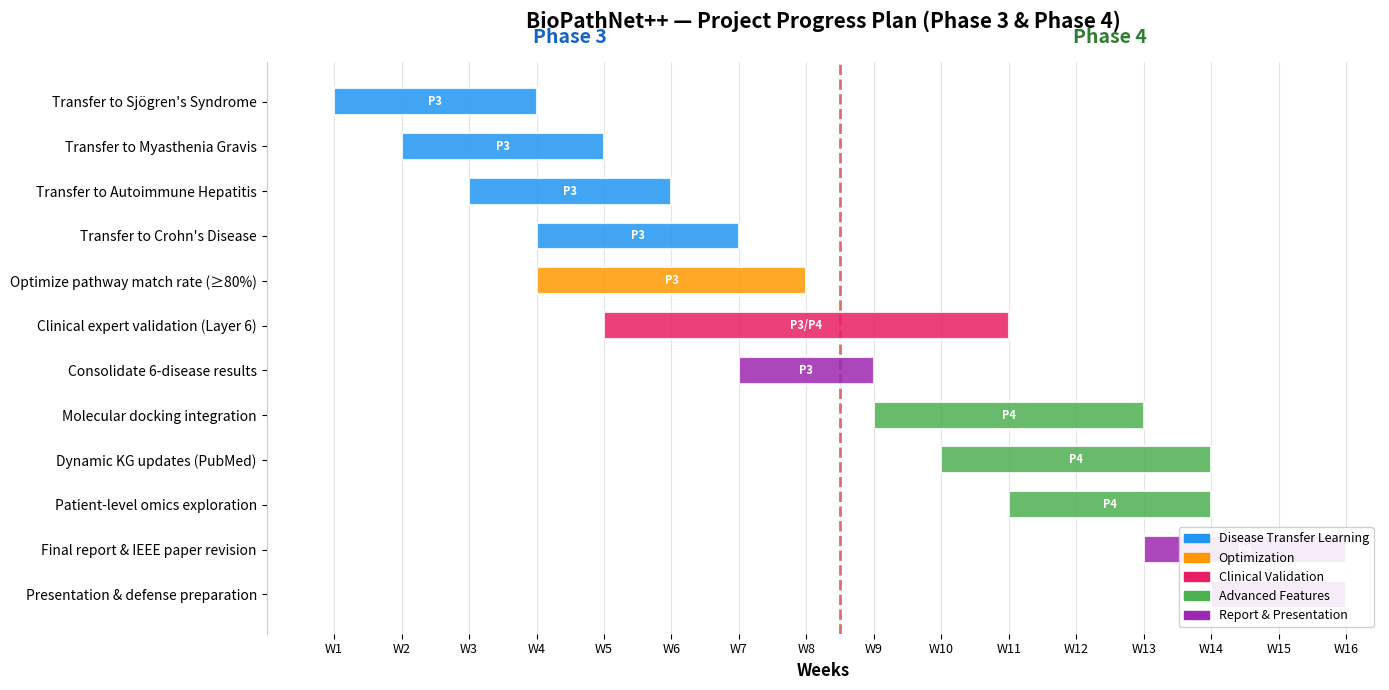

Write Python code to recreate this figure. (Note: this script raises an exception after producing the figure.)
"""Generate a professional Gantt chart for Phase 3 & Phase 4."""
import sys, io
sys.stdout = io.TextIOWrapper(sys.stdout.buffer, encoding='utf-8', errors='replace')

import matplotlib
matplotlib.use('Agg')
import matplotlib.pyplot as plt
import matplotlib.patches as mpatches
import numpy as np

OUT = r'C:\D_Games\capstone\implementations\outputs\visualizations'

fig, ax = plt.subplots(figsize=(14, 7))
fig.patch.set_facecolor('white')

# --- Task definitions ---
# (Task name, start_week, duration, phase, category)
tasks = [
    # Phase 3
    ("Transfer to Sjögren's Syndrome",           1, 3, 'P3', 'transfer'),
    ("Transfer to Myasthenia Gravis",             2, 3, 'P3', 'transfer'),
    ("Transfer to Autoimmune Hepatitis",          3, 3, 'P3', 'transfer'),
    ("Transfer to Crohn's Disease",               4, 3, 'P3', 'transfer'),
    ("Optimize pathway match rate (≥80%)",        4, 4, 'P3', 'optimize'),
    ("Clinical expert validation (Layer 6)",      5, 6, 'P3/P4', 'validation'),
    ("Consolidate 6-disease results",             7, 2, 'P3', 'report'),
    # Phase 4
    ("Molecular docking integration",             9, 4, 'P4', 'advanced'),
    ("Dynamic KG updates (PubMed)",              10, 4, 'P4', 'advanced'),
    ("Patient-level omics exploration",          11, 3, 'P4', 'advanced'),
    ("Final report & IEEE paper revision",       13, 3, 'P4', 'report'),
    ("Presentation & defense preparation",       14, 2, 'P4', 'report'),
]

# Colors by category
cat_colors = {
    'transfer':   '#2196F3',  # blue
    'optimize':   '#FF9800',  # orange
    'validation': '#E91E63',  # pink
    'advanced':   '#4CAF50',  # green
    'report':     '#9C27B0',  # purple
}

# Plot bars
y_positions = list(range(len(tasks) - 1, -1, -1))
for i, (name, start, dur, phase, cat) in enumerate(tasks):
    y = y_positions[i]
    color = cat_colors[cat]
    bar = ax.barh(y, dur, left=start, height=0.6, color=color, 
                  edgecolor='white', linewidth=1.5, alpha=0.85, zorder=3)
    # Phase label inside bar
    ax.text(start + dur/2, y, phase, ha='center', va='center', 
            fontsize=8, fontweight='bold', color='white', zorder=4)

# Task labels
ax.set_yticks(y_positions)
ax.set_yticklabels([t[0] for t in tasks], fontsize=10, fontfamily='sans-serif')

# X axis
ax.set_xlim(0, 16.5)
ax.set_xticks(range(1, 17))
ax.set_xticklabels([f'W{i}' for i in range(1, 17)], fontsize=9)
ax.set_xlabel('Weeks', fontsize=12, fontweight='bold')

# Phase divider
ax.axvline(x=8.5, color='#D32F2F', linestyle='--', linewidth=2, alpha=0.7, zorder=2)
ax.text(4.5, len(tasks) + 0.3, 'Phase 3', ha='center', fontsize=14, fontweight='bold', 
        color='#1565C0', fontfamily='sans-serif')
ax.text(12.5, len(tasks) + 0.3, 'Phase 4', ha='center', fontsize=14, fontweight='bold', 
        color='#2E7D32', fontfamily='sans-serif')

# Grid
ax.set_axisbelow(True)
ax.xaxis.grid(True, alpha=0.2, linestyle='-', color='gray')
for spine in ['top', 'right', 'bottom']:
    ax.spines[spine].set_visible(False)
ax.spines['left'].set_color('#CCCCCC')

# Title
ax.set_title('BioPathNet++ — Project Progress Plan (Phase 3 & Phase 4)', 
             fontsize=15, fontweight='bold', pad=25, fontfamily='sans-serif')

# Legend
legend_patches = [
    mpatches.Patch(color='#2196F3', label='Disease Transfer Learning'),
    mpatches.Patch(color='#FF9800', label='Optimization'),
    mpatches.Patch(color='#E91E63', label='Clinical Validation'),
    mpatches.Patch(color='#4CAF50', label='Advanced Features'),
    mpatches.Patch(color='#9C27B0', label='Report & Presentation'),
]
ax.legend(handles=legend_patches, loc='lower right', fontsize=9, 
          framealpha=0.9, edgecolor='#CCCCCC')

plt.tight_layout()
plt.savefig(f'{OUT}/gantt_chart_v2.png', dpi=200, bbox_inches='tight', facecolor='white')
plt.close()
print(f"Gantt chart saved to: {OUT}/gantt_chart_v2.png")
